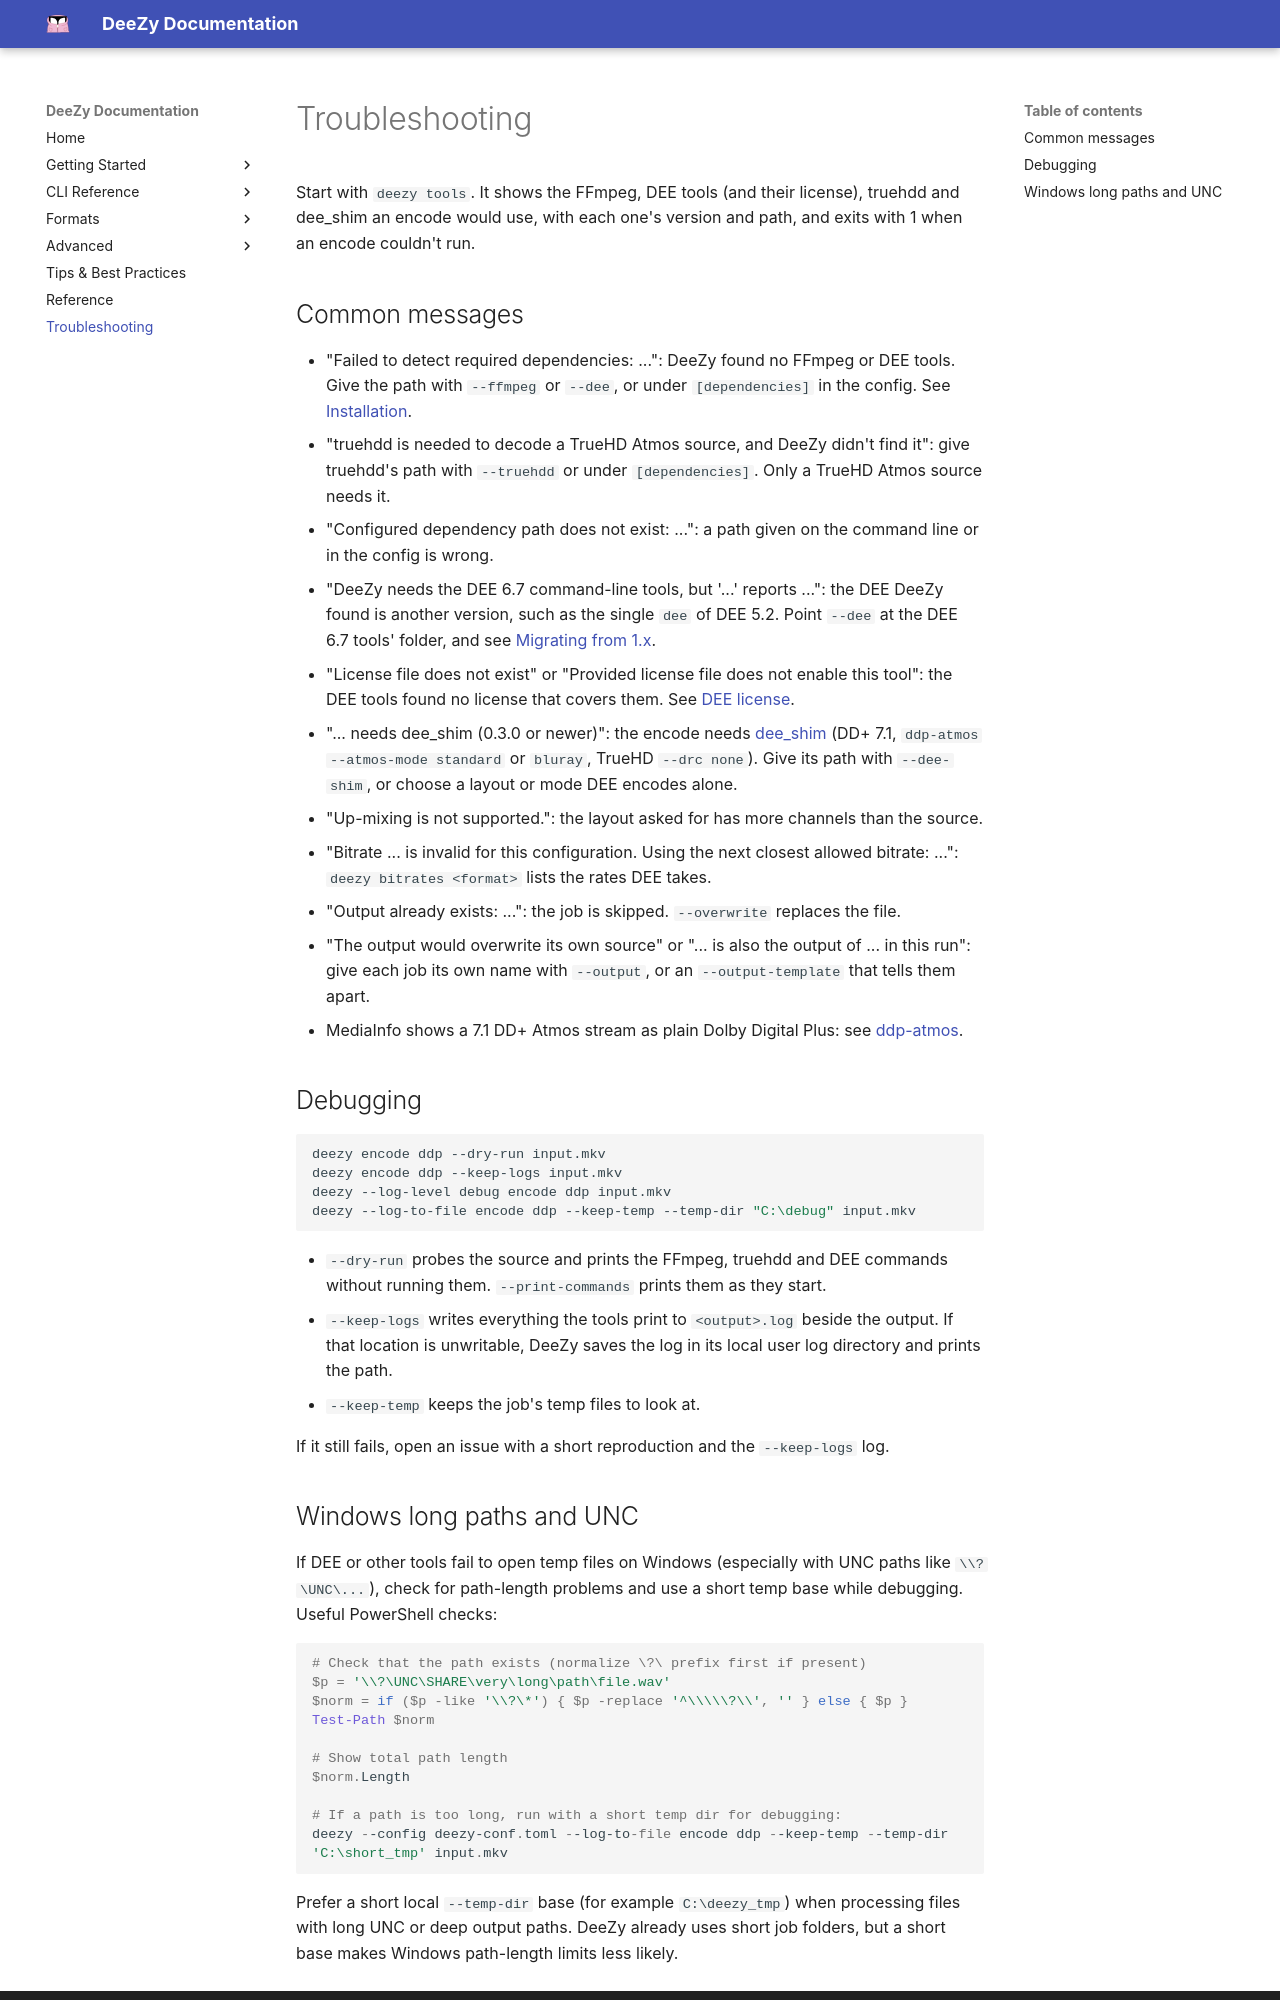

repository: jessielw/DeeZy · page: troubleshooting.html · generator: mkdocs

# Troubleshooting

Start with `deezy tools`. It shows the FFmpeg, DEE tools (and their license),
truehdd and dee_shim an encode would use, with each one's version and path, and
exits with 1 when an encode couldn't run.

## Common messages

- "Failed to detect required dependencies: ...": DeeZy found no FFmpeg or DEE
  tools. Give the path with `--ffmpeg` or `--dee`, or under `[dependencies]` in
  the config. See [Installation](installation.md).
- "truehdd is needed to decode a TrueHD Atmos source, and DeeZy didn't find
  it": give truehdd's path with `--truehdd` or under `[dependencies]`. Only a
  TrueHD Atmos source needs it.
- "Configured dependency path does not exist: ...": a path given on the command
  line or in the config is wrong.
- "DeeZy needs the DEE 6.7 command-line tools, but '...' reports ...": the DEE
  DeeZy found is another version, such as the single `dee` of DEE 5.2. Point
  `--dee` at the DEE 6.7 tools' folder, and see
  [Migrating from 1.x](migration.md).
- "License file does not exist" or "Provided license file does not enable this
  tool": the DEE tools found no license that covers them. See
  [DEE license](installation.md#dee-license).
- "... needs dee_shim (0.3.0 or newer)": the encode needs
  [dee_shim](dee-shim.md) (DD+ 7.1, `ddp-atmos --atmos-mode standard` or
  `bluray`, TrueHD `--drc none`). Give its path with `--dee-shim`, or choose a
  layout or mode DEE encodes alone.
- "Up-mixing is not supported.": the layout asked for has more channels than the
  source.
- "Bitrate ... is invalid for this configuration. Using the next closest allowed
  bitrate: ...": `deezy bitrates <format>` lists the rates DEE takes.
- "Output already exists: ...": the job is skipped. `--overwrite` replaces the
  file.
- "The output would overwrite its own source" or "... is also the output of ...
  in this run": give each job its own name with `--output`, or an
  `--output-template` that tells them apart.
- MediaInfo shows a 7.1 DD+ Atmos stream as plain Dolby Digital Plus: see
  [ddp-atmos](formats/ddp-atmos.md#mediainfo).

## Debugging

```bash
deezy encode ddp --dry-run input.mkv
deezy encode ddp --keep-logs input.mkv
deezy --log-level debug encode ddp input.mkv
deezy --log-to-file encode ddp --keep-temp --temp-dir "C:\debug" input.mkv
```

- `--dry-run` probes the source and prints the FFmpeg, truehdd and DEE commands
  without running them. `--print-commands` prints them as they start.
- `--keep-logs` writes everything the tools print to `<output>.log` beside the
  output. If that location is unwritable, DeeZy saves the log in its local
  user log directory and prints the path.
- `--keep-temp` keeps the job's temp files to look at.

If it still fails, open an issue with a short reproduction and the
`--keep-logs` log.
